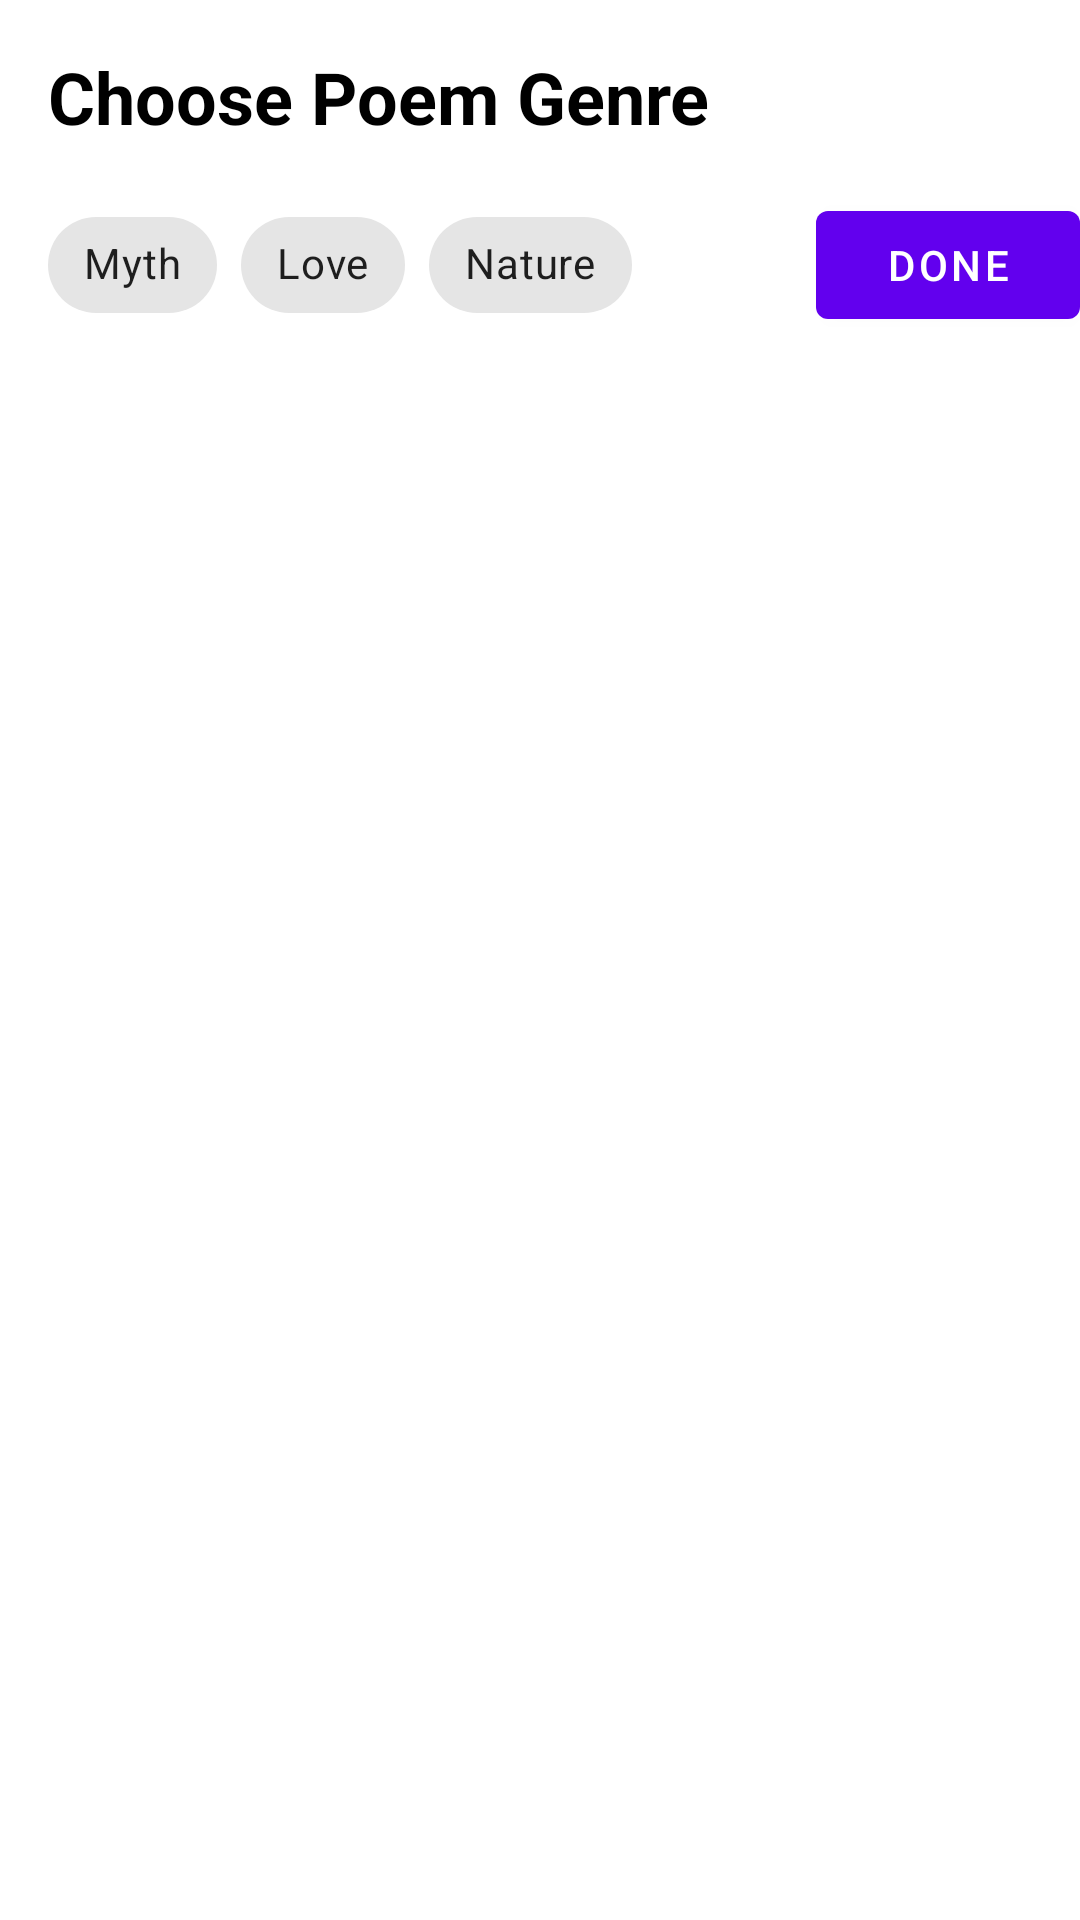

Here is an Android app screen rendered from its layout file. Give the layout XML and the strings, colors and styles it references.
<!-- AndroidManifest.xml: application theme AppTheme -->
<!-- res/layout/fragment_edit_genre_bottom_modal_sheet.xml -->
<?xml version="1.0" encoding="utf-8"?>
<androidx.constraintlayout.widget.ConstraintLayout xmlns:android="http://schemas.android.com/apk/res/android"
    xmlns:app="http://schemas.android.com/apk/res-auto"
    android:layout_width="match_parent"
    android:layout_height="match_parent"
    android:orientation="horizontal">

    <TextView
        android:id="@+id/textView"
        android:layout_width="wrap_content"
        android:layout_height="wrap_content"
        android:layout_marginStart="16dp"
        android:layout_marginTop="16dp"
        android:layout_marginEnd="16dp"
        android:text="Choose Poem Genre"
        android:textColor="@android:color/black"
        android:textSize="24sp"
        android:textStyle="bold"
        app:layout_constraintEnd_toEndOf="parent"
        app:layout_constraintHorizontal_bias="0.0"
        app:layout_constraintStart_toStartOf="parent"
        app:layout_constraintTop_toTopOf="parent" />

    <com.google.android.material.chip.ChipGroup
        android:id="@+id/chip_group_genre_edit_poem_screen_dialog"
        android:layout_width="0dp"
        android:layout_height="wrap_content"
        android:layout_marginTop="16dp"
        android:layout_marginEnd="8dp"
        android:layout_marginBottom="16dp"
        app:layout_constraintBottom_toBottomOf="parent"
        app:layout_constraintEnd_toStartOf="@+id/btn_done_genre"
        app:layout_constraintStart_toStartOf="@+id/textView"
        app:layout_constraintTop_toBottomOf="@+id/textView"
        app:layout_constraintVertical_bias="0.0"
        app:singleSelection="true">

        <com.google.android.material.chip.Chip
            android:id="@+id/myth_genre"
            style="@style/Widget.MaterialComponents.Chip.Choice"
            android:layout_width="wrap_content"
            android:layout_height="wrap_content"
            android:text="Myth" />

        <com.google.android.material.chip.Chip
            android:id="@+id/love_genre"
            style="@style/Widget.MaterialComponents.Chip.Choice"
            android:layout_width="wrap_content"
            android:layout_height="wrap_content"
            android:text="Love" />

        <com.google.android.material.chip.Chip
            android:id="@+id/nature_genre"
            style="@style/Widget.MaterialComponents.Chip.Choice"
            android:layout_width="wrap_content"
            android:layout_height="wrap_content"
            android:text="Nature" />

    </com.google.android.material.chip.ChipGroup>

    <com.google.android.material.button.MaterialButton
        android:id="@+id/btn_done_genre"
        android:layout_width="wrap_content"
        android:layout_height="wrap_content"
        android:layout_marginTop="16dp"
        android:text="Done"
        app:layout_constraintBottom_toBottomOf="parent"
        app:layout_constraintEnd_toEndOf="parent"
        app:layout_constraintTop_toBottomOf="@+id/textView"
        app:layout_constraintVertical_bias="0.0" />

</androidx.constraintlayout.widget.ConstraintLayout>
<!-- resources referenced by this layout -->
<resources>
  <style name="AppTheme" parent="Theme.MaterialComponents.Light.NoActionBar">
          
          <item name="colorPrimary">@color/colorPrimary</item>
          <item name="colorPrimaryDark">@color/colorPrimaryDark</item>
          <item name="colorAccent">@color/colorAccent</item>
      </style>
  
      // For launch/splash screen of the app
  <color name="colorPrimary">#6200EE</color>
  <color name="colorPrimaryDark">#6200EE</color>
  <color name="colorAccent">#6200EE</color>
</resources>
